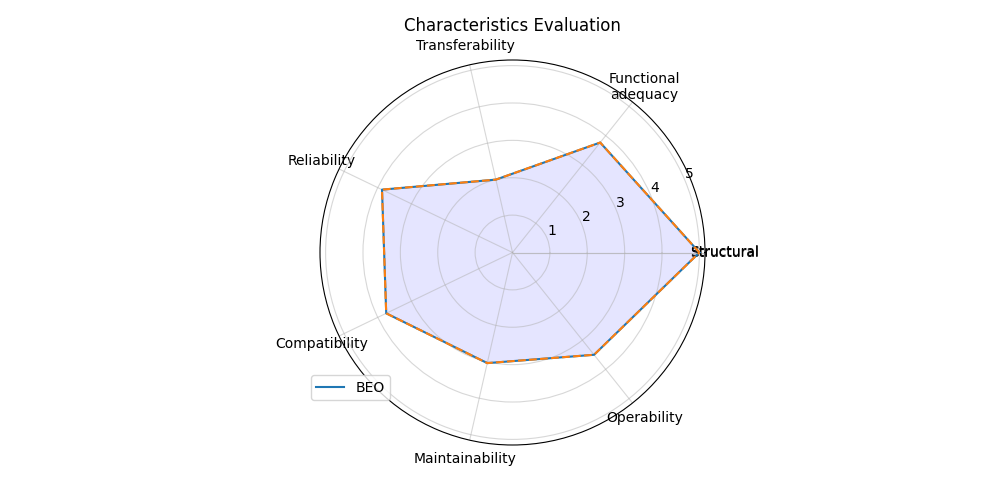

The table this chart was drawn from, first rows:
; Score
Structural; 5.0
Functional?adequacy; 3.763
Transferability; 2.0
Reliability; 3.875
Compatibility; 3.75
Maintainability; 3.035
Operability; 3.5
